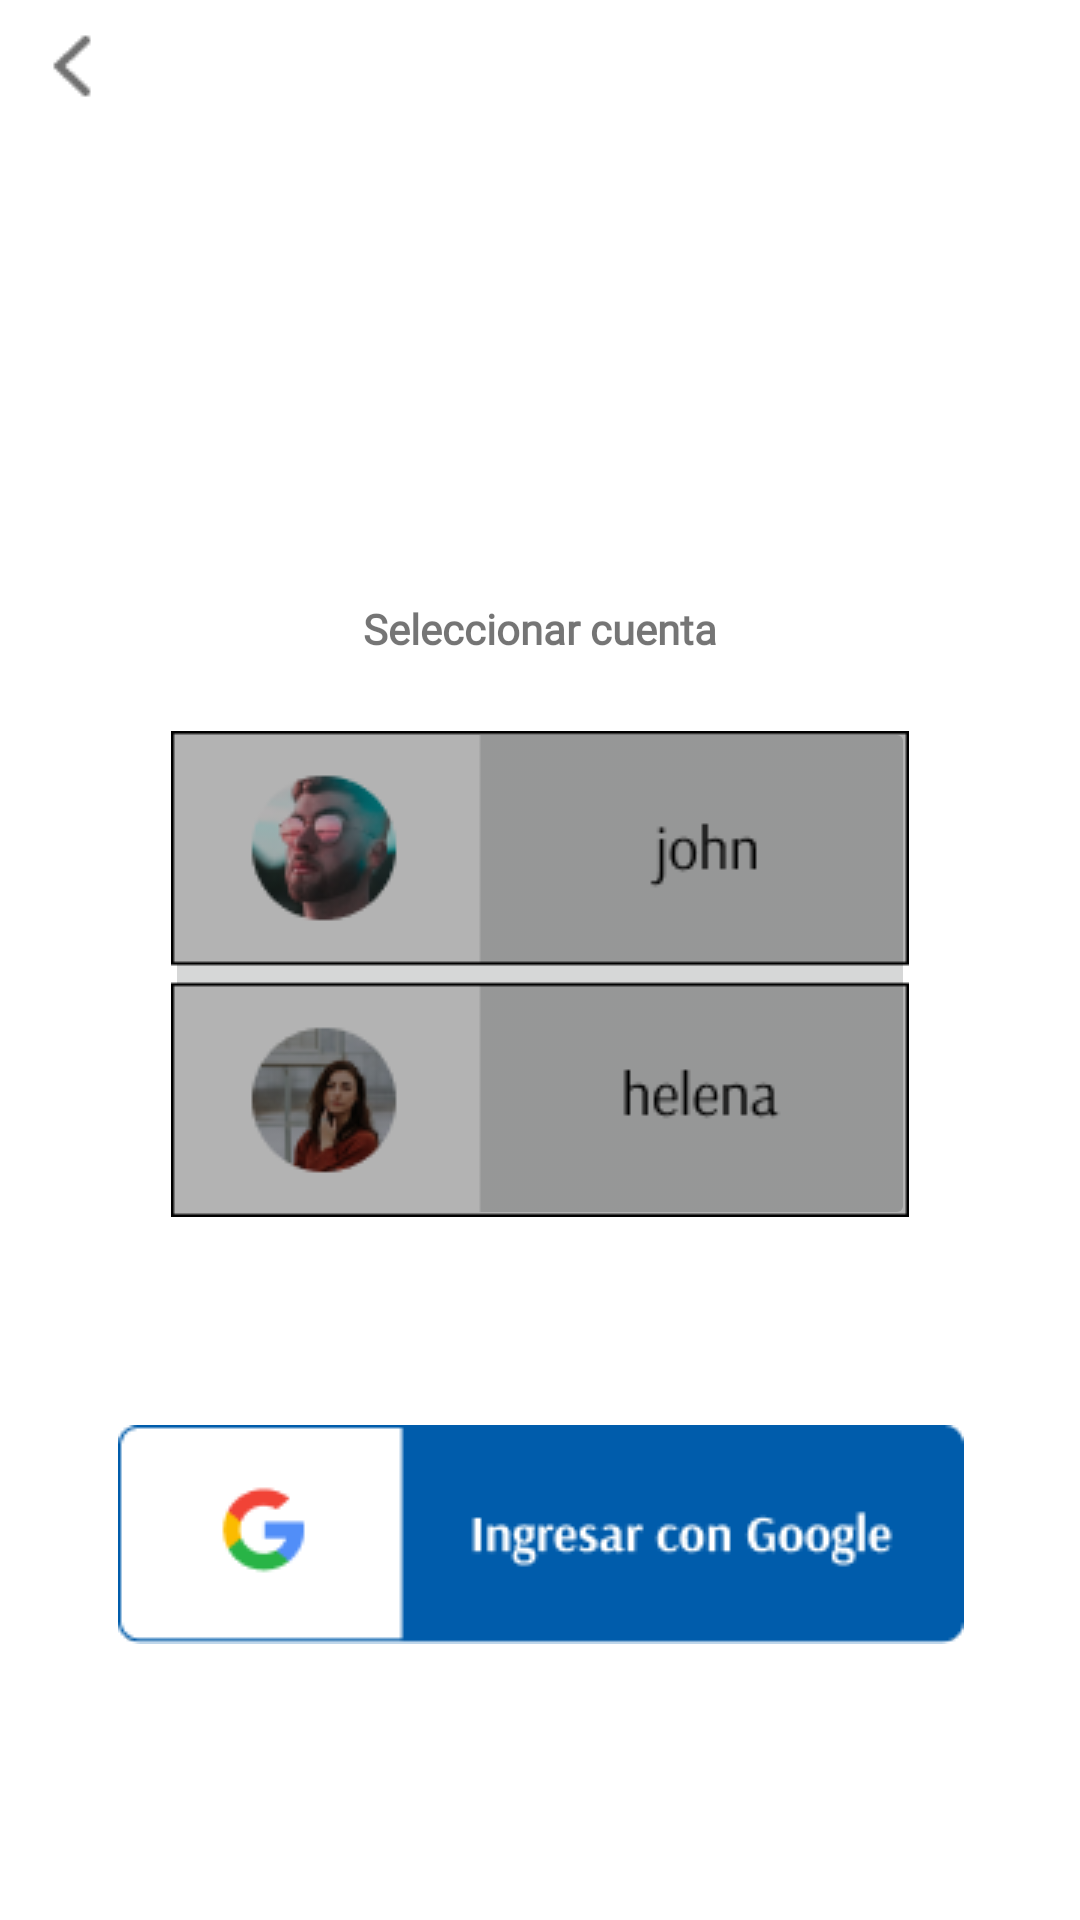

Here is an Android app screen rendered from its layout file. Give the layout XML and the strings, colors and styles it references.
<!-- AndroidManifest.xml: application theme Theme.MyApplication -->
<!-- res/layout/fragment_login_google.xml -->
<?xml version="1.0" encoding="utf-8"?>
<androidx.constraintlayout.widget.ConstraintLayout xmlns:android="http://schemas.android.com/apk/res/android"
    xmlns:app="http://schemas.android.com/apk/res-auto"
    xmlns:tools="http://schemas.android.com/tools"
    android:layout_width="match_parent"
    android:layout_height="match_parent"
    tools:context=".ui.login.LoginFragment">

    <TextView
        android:id="@+id/textView_select_account"
        android:layout_width="wrap_content"
        android:layout_height="wrap_content"
        android:layout_marginTop="200dp"
        android:fontFamily="@font/arsenal"
        android:text="Seleccionar cuenta"
        android:textSize="14sp"
        android:textStyle="bold"
        app:layout_constraintEnd_toEndOf="parent"
        app:layout_constraintStart_toStartOf="parent"
        app:layout_constraintTop_toTopOf="parent" />

    <ImageButton
        android:id="@+id/imageButton_account_google"
        android:layout_width="250dp"
        android:layout_height="171dp"
        android:layout_marginTop="20dp"
        android:src="@drawable/accounts_google"
        app:layout_constraintEnd_toEndOf="parent"
        app:layout_constraintStart_toStartOf="parent"
        app:layout_constraintTop_toBottomOf="@+id/textView_select_account" />


    <ImageButton
        android:id="@+id/imageButton_login_google"
        android:layout_width="285dp"
        android:layout_height="83dp"
        android:layout_marginTop="60dp"
        android:src="@drawable/google_login_80"
        app:layout_constraintEnd_toEndOf="parent"
        app:layout_constraintStart_toStartOf="parent"
        app:layout_constraintTop_toBottomOf="@+id/imageButton_account_google" />

    <ImageButton
        android:id="@+id/imageButton_back"
        android:layout_width="wrap_content"
        android:layout_height="wrap_content"
        android:backgroundTint="@color/white"
        android:src="@drawable/back"
        app:layout_constraintStart_toStartOf="parent"
        app:layout_constraintTop_toTopOf="parent" />

</androidx.constraintlayout.widget.ConstraintLayout>
<!-- resources referenced by this layout -->
<resources>
  <color name="white">#FFFFFFFF</color>
  <!-- drawable accounts_google: png bitmap (drawable, 11637 bytes) -->
  <!-- drawable back: png bitmap (drawable, 415 bytes) -->
  <!-- drawable google_login_80: png bitmap (drawable, 3451 bytes) -->
  <style name="Theme.MyApplication" parent="Theme.MaterialComponents.DayNight.NoActionBar">
          
          <item name="colorPrimary">#2B2B2B</item>
          <item name="colorPrimaryVariant">@color/purple_700</item>
          <item name="colorOnPrimary">@color/white</item>
          
          <item name="colorSecondary">#FFCD1A</item>
          <item name="colorSecondaryVariant">#FFCD1A</item>
          <item name="colorOnSecondary">@color/black</item>
  
          
          <item name="android:statusBarColor">?attr/colorPrimaryVariant</item>
          
  
      </style>
  <color name="purple_700">#FF3700B3</color>
  <color name="black">#0F000000</color>
</resources>
